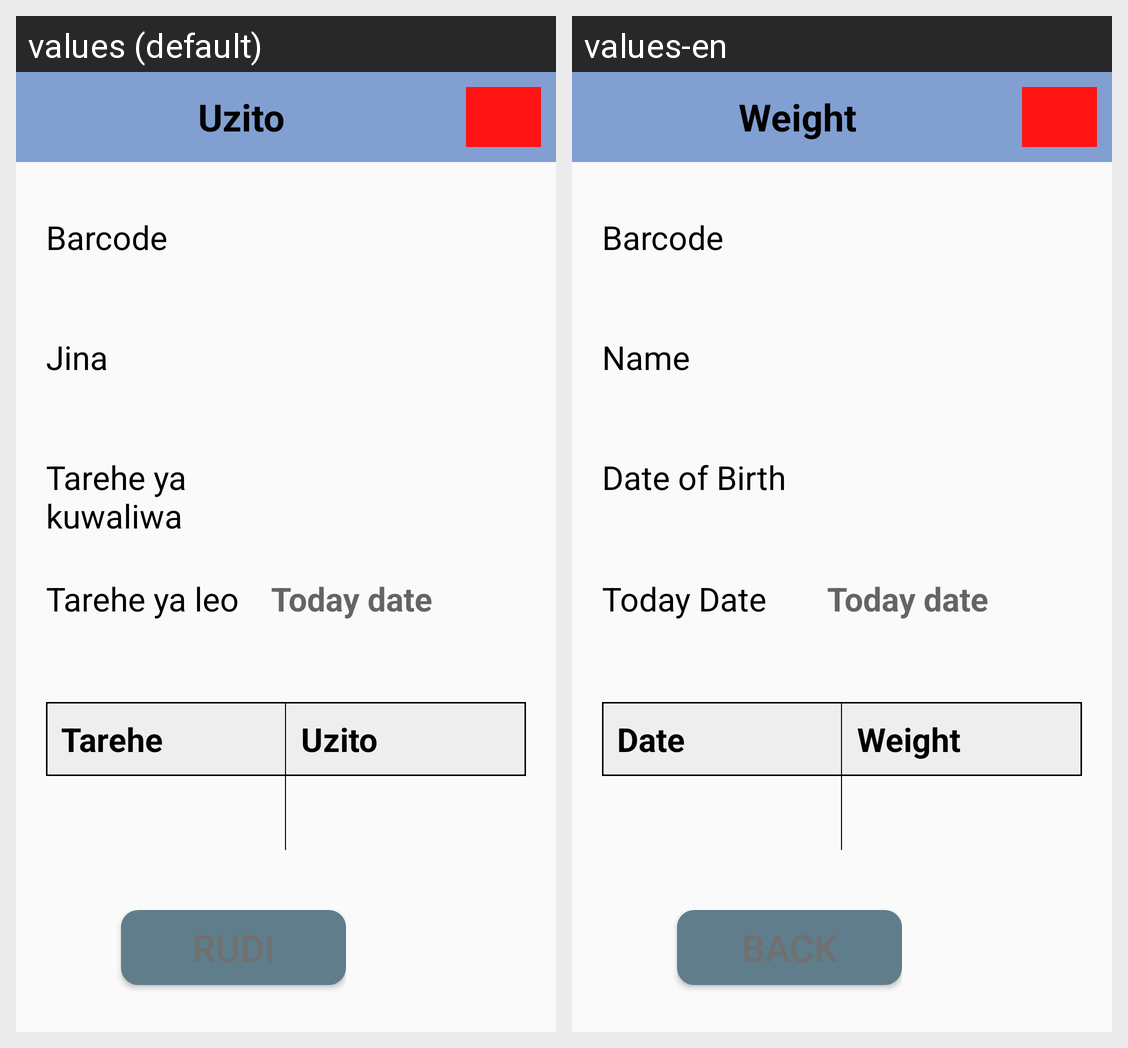

The same Android screen rendered under two of its app's locales, left to right. List the strings drawn on it with the default value and each locale's translation.
Android screen res/layout/weight_activity.xml rendered under 2 locales, left to right: values (default), values-en. Device: Nexus 5 (rendered at 1080×1920; each locale shown at half size, 540×960, under a caption strip naming it); theme TIISTheme.
Strings drawn on this screen, with the default value and each locale's value (text and hints the layout hard-codes, and strings that could not be matched under every locale, appear in the picture but are not listed):

weight
  values: Uzito
  values-en: Weight

barcode_id
  values: Barcode
  values-en: Barcode

name
  values: Jina
  values-en: Name

date_of_birth
  values: Tarehe ya kuwaliwa
  values-en: Date of Birth

today_date
  values: Tarehe ya leo
  values-en: Today Date

date
  values: Tarehe
  values-en: Date
